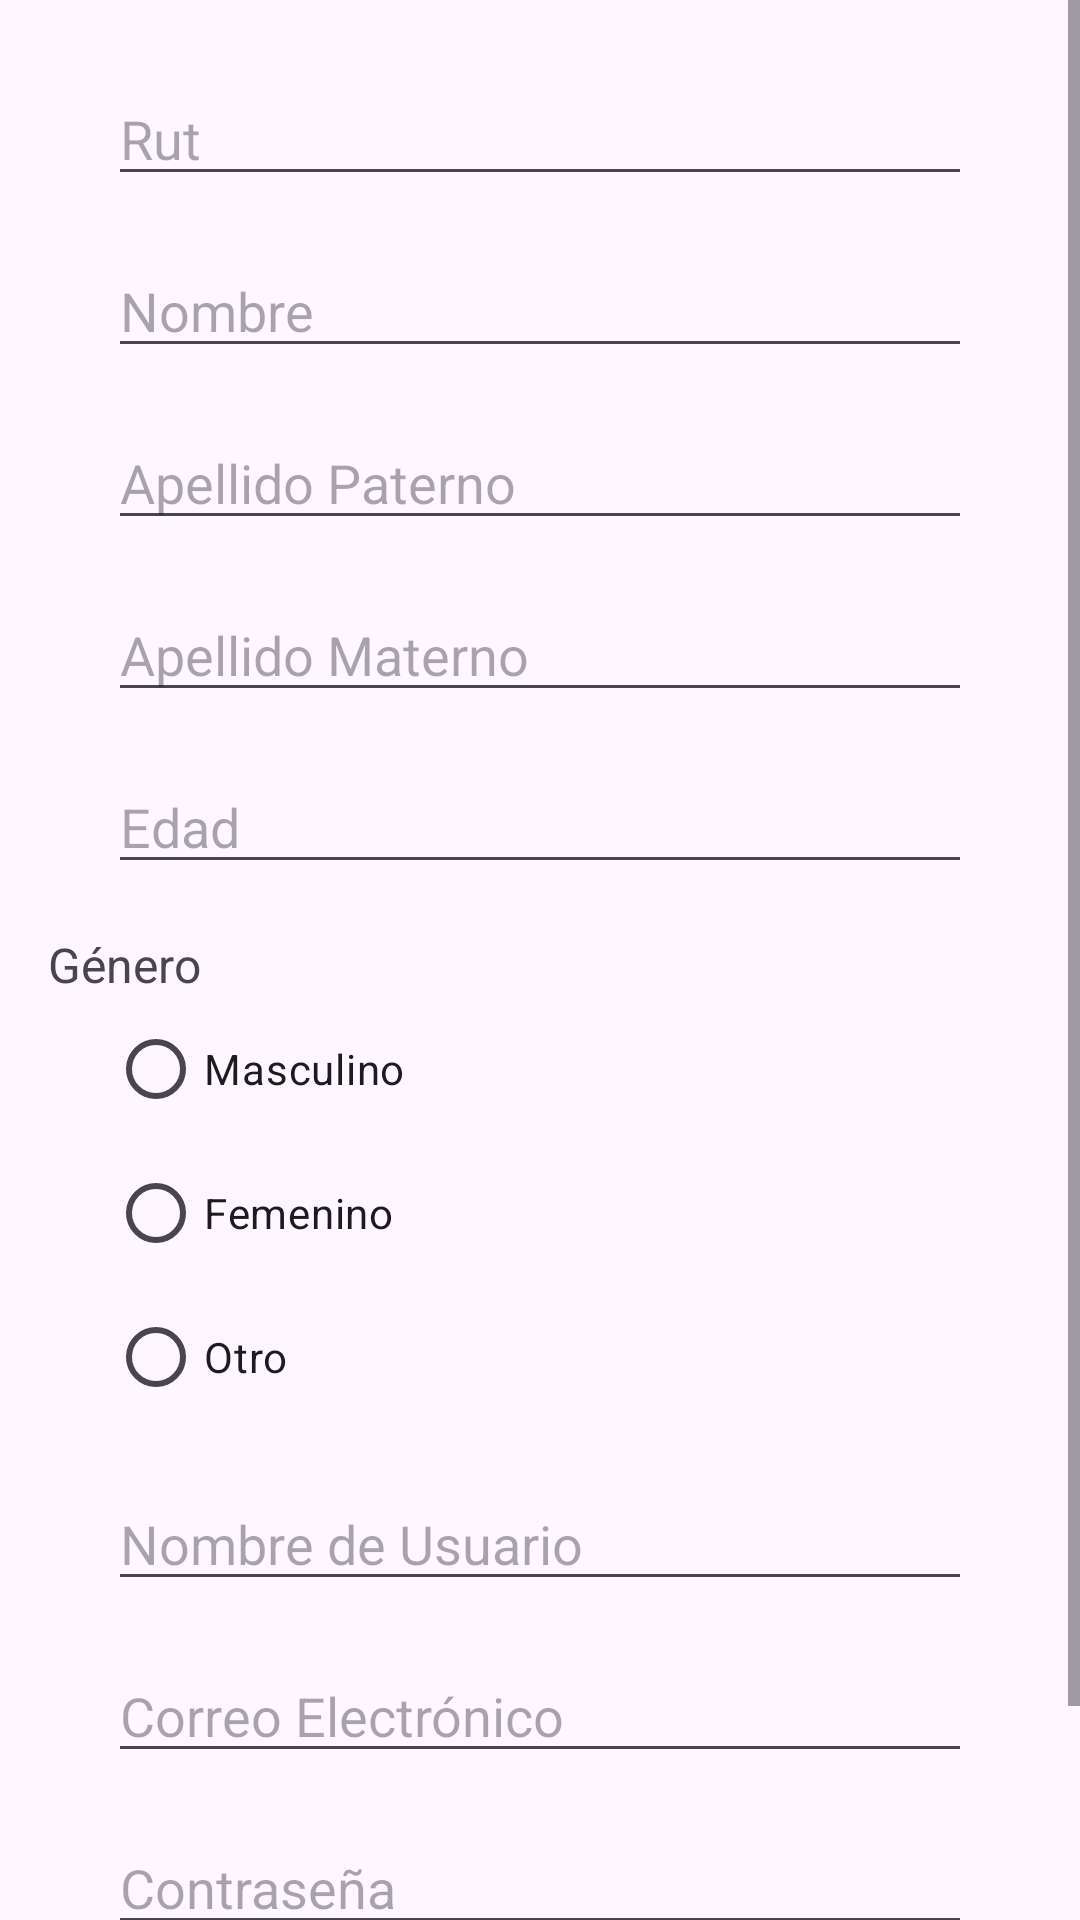

Produce the Android XML layout that renders to this screen, including the resource entries it uses.
<!-- AndroidManifest.xml: application theme Theme.MoveFit -->
<!-- res/layout/activity_register.xml -->
<?xml version="1.0" encoding="utf-8"?>
<androidx.constraintlayout.widget.ConstraintLayout
    xmlns:android="http://schemas.android.com/apk/res/android"
    xmlns:app="http://schemas.android.com/apk/res-auto"
    xmlns:tools="http://schemas.android.com/tools"
    android:layout_width="match_parent"
    android:layout_height="match_parent"
    tools:context=".RegisterActivity">

    <ScrollView
        android:layout_width="match_parent"
        android:layout_height="match_parent">

        <androidx.constraintlayout.widget.ConstraintLayout
            android:layout_width="match_parent"
            android:layout_height="wrap_content">

            
            <EditText
                android:id="@+id/et_rut"
                android:layout_width="0dp"
                android:layout_height="wrap_content"
                android:hint="Rut"
                app:layout_constraintStart_toStartOf="parent"
                app:layout_constraintEnd_toEndOf="parent"
                app:layout_constraintTop_toTopOf="parent"
                app:layout_constraintWidth_percent="0.8"
                android:layout_marginTop="24dp"/>

            
            <EditText
                android:id="@+id/et_nombre"
                android:layout_width="0dp"
                android:layout_height="wrap_content"
                android:hint="Nombre"
                app:layout_constraintTop_toBottomOf="@id/et_rut"
                app:layout_constraintStart_toStartOf="parent"
                app:layout_constraintEnd_toEndOf="parent"
                app:layout_constraintWidth_percent="0.8"
                android:layout_marginTop="16dp"/>

            
            <EditText
                android:id="@+id/et_apellidoPaterno"
                android:layout_width="0dp"
                android:layout_height="wrap_content"
                android:hint="Apellido Paterno"
                app:layout_constraintTop_toBottomOf="@id/et_nombre"
                app:layout_constraintStart_toStartOf="parent"
                app:layout_constraintEnd_toEndOf="parent"
                app:layout_constraintWidth_percent="0.8"
                android:layout_marginTop="16dp"/>

            
            <EditText
                android:id="@+id/et_apellidoMaterno"
                android:layout_width="0dp"
                android:layout_height="wrap_content"
                android:hint="Apellido Materno"
                app:layout_constraintTop_toBottomOf="@id/et_apellidoPaterno"
                app:layout_constraintStart_toStartOf="parent"
                app:layout_constraintEnd_toEndOf="parent"
                app:layout_constraintWidth_percent="0.8"
                android:layout_marginTop="16dp"/>

            
            <EditText
                android:id="@+id/et_edad"
                android:layout_width="0dp"
                android:layout_height="wrap_content"
                android:hint="Edad"
                android:inputType="number"
                app:layout_constraintTop_toBottomOf="@id/et_apellidoMaterno"
                app:layout_constraintStart_toStartOf="parent"
                app:layout_constraintEnd_toEndOf="parent"
                app:layout_constraintWidth_percent="0.8"
                android:layout_marginTop="16dp"/>

            
            <TextView
                android:id="@+id/tv_genero"
                android:layout_width="wrap_content"
                android:layout_height="wrap_content"
                android:text="Género"
                android:textSize="16sp"
                app:layout_constraintTop_toBottomOf="@id/et_edad"
                app:layout_constraintStart_toStartOf="parent"
                android:layout_marginTop="16dp"
                android:layout_marginStart="16dp"/>

            <RadioGroup
                android:id="@+id/rg_genero"
                android:layout_width="0dp"
                android:layout_height="wrap_content"
                app:layout_constraintTop_toBottomOf="@id/tv_genero"
                app:layout_constraintStart_toStartOf="parent"
                app:layout_constraintEnd_toEndOf="parent"
                app:layout_constraintWidth_percent="0.8">

                <RadioButton
                    android:id="@+id/rb_masculino"
                    android:layout_width="wrap_content"
                    android:layout_height="wrap_content"
                    android:text="Masculino" />

                <RadioButton
                    android:id="@+id/rb_femenino"
                    android:layout_width="wrap_content"
                    android:layout_height="wrap_content"
                    android:text="Femenino" />

                <RadioButton
                    android:id="@+id/rb_otro"
                    android:layout_width="wrap_content"
                    android:layout_height="wrap_content"
                    android:text="Otro" />
            </RadioGroup>

            
            <EditText
                android:id="@+id/et_username"
                android:layout_width="0dp"
                android:layout_height="wrap_content"
                android:hint="Nombre de Usuario"
                app:layout_constraintTop_toBottomOf="@id/rg_genero"
                app:layout_constraintStart_toStartOf="parent"
                app:layout_constraintEnd_toEndOf="parent"
                app:layout_constraintWidth_percent="0.8"
                android:layout_marginTop="16dp"/>

            
            <EditText
                android:id="@+id/et_correo"
                android:layout_width="0dp"
                android:layout_height="wrap_content"
                android:hint="Correo Electrónico"
                android:inputType="textEmailAddress"
                app:layout_constraintTop_toBottomOf="@id/et_username"
                app:layout_constraintStart_toStartOf="parent"
                app:layout_constraintEnd_toEndOf="parent"
                app:layout_constraintWidth_percent="0.8"
                android:layout_marginTop="16dp"/>

            
            <EditText
                android:id="@+id/et_password"
                android:layout_width="0dp"
                android:layout_height="wrap_content"
                android:hint="Contraseña"
                android:inputType="textPassword"
                app:layout_constraintTop_toBottomOf="@id/et_correo"
                app:layout_constraintStart_toStartOf="parent"
                app:layout_constraintEnd_toEndOf="parent"
                app:layout_constraintWidth_percent="0.8"
                android:layout_marginTop="16dp"/>

            
            <Button
                android:id="@+id/btn_registrar"
                android:layout_width="0dp"
                android:layout_height="wrap_content"
                android:text="Registrar"
                app:layout_constraintTop_toBottomOf="@id/et_password"
                app:layout_constraintStart_toStartOf="parent"
                app:layout_constraintEnd_toStartOf="@id/btn_volver"
                app:layout_constraintWidth_percent="0.4"
                android:layout_marginTop="24dp"
                android:layout_marginEnd="8dp"/>

            
            <Button
                android:id="@+id/btn_volver"
                android:layout_width="0dp"
                android:layout_height="wrap_content"
                android:text="Volver"
                app:layout_constraintTop_toBottomOf="@id/et_password"
                app:layout_constraintStart_toEndOf="@id/btn_registrar"
                app:layout_constraintEnd_toEndOf="parent"
                app:layout_constraintWidth_percent="0.4"
                android:layout_marginTop="24dp"
                android:layout_marginStart="8dp"/>

        </androidx.constraintlayout.widget.ConstraintLayout>
    </ScrollView>

</androidx.constraintlayout.widget.ConstraintLayout>
<!-- resources referenced by this layout -->
<resources>
  <style name="Theme.MoveFit" parent="Base.Theme.MoveFit" />
  <style name="Base.Theme.MoveFit" parent="Theme.Material3.DayNight.NoActionBar">
          
          
      </style>
</resources>
